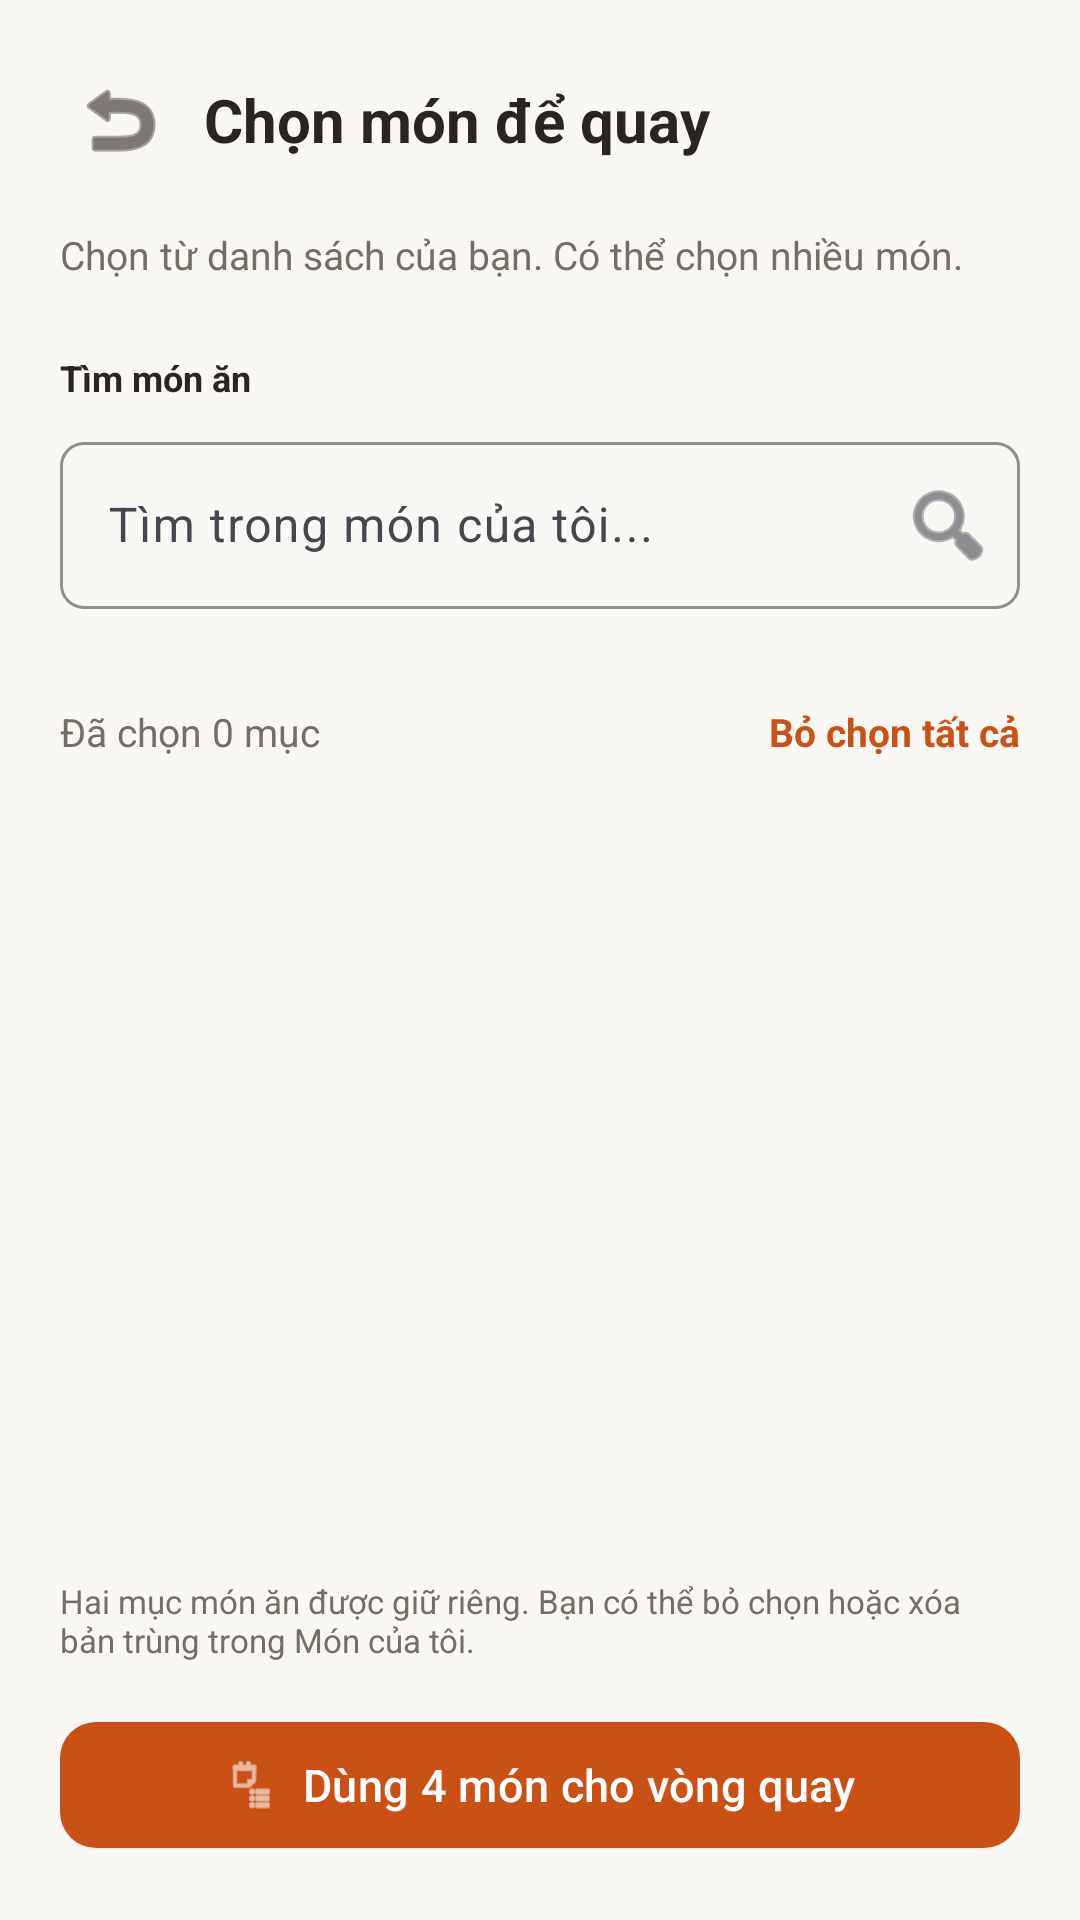

Layout XML and referenced resources for this Android screen:
<!-- AndroidManifest.xml: application theme Theme.Homnayangi -->
<!-- res/layout/dialog_select_roulette_food.xml -->
<?xml version="1.0" encoding="utf-8"?>
<LinearLayout xmlns:android="http://schemas.android.com/apk/res/android"
    xmlns:app="http://schemas.android.com/apk/res-auto"
    android:layout_width="match_parent"
    android:layout_height="match_parent"
    android:background="@color/ds_bg_warm"
    android:orientation="vertical"
    android:padding="20dp">

    
    <LinearLayout
        android:layout_width="match_parent"
        android:layout_height="wrap_content"
        android:orientation="horizontal"
        android:gravity="center_vertical"
        android:layout_marginBottom="16dp">

        <ImageButton
            android:id="@+id/btnBackDialog"
            android:layout_width="40dp"
            android:layout_height="40dp"
            android:background="?attr/selectableItemBackgroundBorderless"
            android:src="@android:drawable/ic_menu_revert"
            app:tint="@color/ds_text_primary" />

        <TextView
            android:layout_width="wrap_content"
            android:layout_height="wrap_content"
            android:layout_marginStart="8dp"
            android:text="Chọn món để quay"
            android:textColor="@color/ds_text_primary"
            android:textSize="20sp"
            android:textStyle="bold" />
    </LinearLayout>

    <TextView
        android:layout_width="wrap_content"
        android:layout_height="wrap_content"
        android:text="Chọn từ danh sách của bạn. Có thể chọn nhiều món."
        android:textColor="@color/ds_text_secondary"
        android:textSize="13sp"
        android:layout_marginBottom="24dp" />

    <TextView
        android:layout_width="wrap_content"
        android:layout_height="wrap_content"
        android:text="Tìm món ăn"
        android:textColor="@color/ds_text_primary"
        android:textSize="12sp"
        android:textStyle="bold" />

    <com.google.android.material.textfield.TextInputLayout
        style="?attr/textInputStyle"
        android:layout_width="match_parent"
        android:layout_height="wrap_content"
        android:layout_marginTop="8dp"
        app:endIconDrawable="@android:drawable/ic_menu_search"
        app:endIconMode="custom">
        <com.google.android.material.textfield.TextInputEditText
            android:id="@+id/edtSearchDialog"
            android:layout_width="match_parent"
            android:layout_height="wrap_content"
            android:hint="Tìm trong món của tôi..."
            android:inputType="text"
            android:textColor="@color/ds_text_primary" />
    </com.google.android.material.textfield.TextInputLayout>

    
    <HorizontalScrollView
        android:layout_width="match_parent"
        android:layout_height="wrap_content"
        android:scrollbars="none"
        android:layout_marginTop="16dp"
        android:layout_marginBottom="16dp">
        <LinearLayout
            android:layout_width="wrap_content"
            android:layout_height="wrap_content"
            android:orientation="horizontal">
            
        </LinearLayout>
    </HorizontalScrollView>

    <RelativeLayout
        android:layout_width="match_parent"
        android:layout_height="wrap_content"
        android:layout_marginBottom="12dp">
        
        <TextView
            android:id="@+id/tvSelectedCount"
            android:layout_width="wrap_content"
            android:layout_height="wrap_content"
            android:text="Đã chọn 0 mục"
            android:textColor="@color/ds_text_secondary"
            android:textSize="13sp"
            android:layout_alignParentStart="true" />
            
        <TextView
            android:id="@+id/btnClearSelection"
            android:layout_width="wrap_content"
            android:layout_height="wrap_content"
            android:text="Bỏ chọn tất cả"
            android:textColor="@color/ds_primary"
            android:textSize="13sp"
            android:textStyle="bold"
            android:layout_alignParentEnd="true" />
    </RelativeLayout>

    <androidx.recyclerview.widget.RecyclerView
        android:id="@+id/recyclerViewSelection"
        android:layout_width="match_parent"
        android:layout_height="0dp"
        android:layout_weight="1"
        android:clipToPadding="false"
        android:paddingBottom="16dp" />

    <TextView
        android:layout_width="match_parent"
        android:layout_height="wrap_content"
        android:text="Hai mục món ăn được giữ riêng. Bạn có thể bỏ chọn hoặc xóa bản trùng trong Món của tôi."
        android:textColor="@color/ds_text_secondary"
        android:textSize="11sp"
        android:layout_marginBottom="16dp" />

    
    <com.google.android.material.button.MaterialButton
        android:id="@+id/btnConfirmSelection"
        style="?attr/materialButtonStyle"
        android:layout_width="match_parent"
        android:layout_height="wrap_content"
        android:text="Dùng 4 món cho vòng quay"
        android:textAllCaps="false"
        app:icon="@android:drawable/ic_menu_agenda"
        app:iconGravity="textStart"
        app:iconTint="@color/white" />

</LinearLayout>
<!-- resources referenced by this layout -->
<resources>
  <color name="ds_bg_warm">#FAF8F5</color>
  <color name="ds_primary">#C95116</color>
  <color name="ds_text_primary">#29251F</color>
  <color name="ds_text_secondary">#756E65</color>
  <color name="white">#FFFFFFFF</color>
  <style name="Theme.Homnayangi" parent="Base.Theme.Homnayangi" />
  <style name="Base.Theme.Homnayangi" parent="Theme.Material3.Light.NoActionBar">
          
          <item name="colorPrimary">@color/ds_primary</item>
          <item name="colorOnPrimary">@color/ds_surface</item>
          <item name="colorSurface">@color/ds_surface</item>
          <item name="colorOnSurface">@color/ds_text_primary</item>
          <item name="colorError">@color/ds_warning_delete</item>
          <item name="android:colorBackground">@color/ds_bg_warm</item>
          <item name="android:windowBackground">@color/ds_bg_warm</item>
          <item name="android:textColorPrimary">@color/ds_text_primary</item>
          <item name="android:textColorSecondary">@color/ds_text_secondary</item>
          
          <item name="materialButtonStyle">@style/Widget.Homnayangi.Button.Primary</item>
          <item name="textInputStyle">@style/Widget.Homnayangi.TextInputLayout</item>
      </style>
  <color name="ds_surface">#FFFFFF</color>
  <color name="ds_warning_delete">#B83D36</color>
  <style name="Widget.Homnayangi.Button.Primary" parent="Widget.Material3.Button">
          <item name="android:minHeight">50dp</item>
          <item name="cornerRadius">12dp</item>
          <item name="backgroundTint">@color/ds_primary</item>
          <item name="android:textColor">@color/white</item>
          <item name="android:textSize">15sp</item>
          <item name="android:fontFamily">sans-serif-medium</item>
      </style>
  <style name="Widget.Homnayangi.TextInputLayout" parent="Widget.Material3.TextInputLayout.OutlinedBox">
          <item name="android:minHeight">52dp</item>
          <item name="boxCornerRadiusTopStart">8dp</item>
          <item name="boxCornerRadiusTopEnd">8dp</item>
          <item name="boxCornerRadiusBottomStart">8dp</item>
          <item name="boxCornerRadiusBottomEnd">8dp</item>
          <item name="boxStrokeColor">@color/ds_border</item>
          <item name="hintTextColor">@color/ds_text_secondary</item>
      </style>
  <color name="ds_border">#E5DFD6</color>
</resources>
